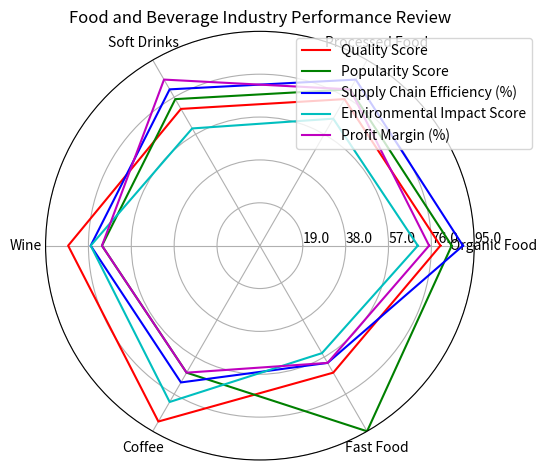

Python code for this plot: (Note: this script raises an exception after producing the figure.)
import matplotlib.pyplot as plt
import numpy as np

# Transform the given data into variables
data_labels = ['Organic Food', 'Processed Food', 'Soft Drinks', 'Wine', 'Coffee', 'Fast Food']
line_labels = ['Quality Score', 'Popularity Score', 'Supply Chain Efficiency (%)', 'Environmental Impact Score', 'Profit Margin (%)']

data = np.array([[80, 75, 70, 85, 90, 65],
                 [85, 80, 75, 70, 65, 95],
                 [90, 85, 80, 75, 70, 60],
                 [70, 65, 60, 75, 80, 55],
                 [75, 80, 85, 70, 65, 60]])

# Create figure and plot radar chart
fig = plt.figure()
ax = fig.add_subplot(111, polar=True)

# Evenly space the axes for the number of data points
angles = np.linspace(0, 2 * np.pi, len(data_labels) + 1, endpoint=True)

# Append the first numerical element of each row to the end for close-loop plotting
data = np.concatenate((data, data[:, 0:1]), axis=1)

# Plot each data line with different colors
colors = ['r', 'g', 'b', 'c', 'm']
for i in range(len(line_labels)):
    ax.plot(angles, data[i], color=colors[i % len(colors)], label=line_labels[i])

# Plot axis labels
ax.set_thetagrids(angles[:-1] * 180/np.pi, data_labels)

# Adjust radial limits to accommodate the maximum of data
ax.set_ylim(0, np.max(data))
max_value = np.amax(data)
step_size = max_value / len(data)
ax.set_rgrids([step_size * i for i in range(1, len(data) + 1)], labels=[f'{step_size * i}' for i in range(1, len(data) + 1)], angle=0)

# Plot legend
handles, labels = ax.get_legend_handles_labels()
ax.legend(handles, line_labels, loc='upper right', bbox_to_anchor=(1.15, 1))

# Set title
plt.title('Food and Beverage Industry Performance Review')

# Add background grid
ax.grid(True)

# Automatically resize image
plt.tight_layout()

# Save image
plt.savefig('/cpfs01/user/yehancheng/workspace/datasets/SimChartV2/demo/radar/png/83_202312302350.png')

# Clear current image state
plt.clf()
